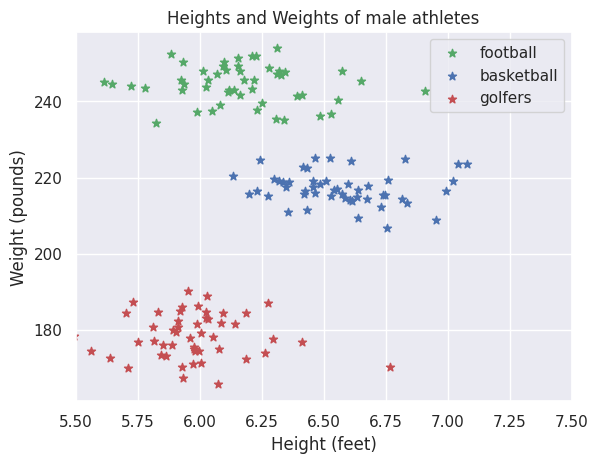

Write Python code to recreate this figure.
import matplotlib.pyplot as plt
import numpy as np
import seaborn as sns
sns.set()

# Define the means and variance of the athletes plot
football_ = (np.array([6+2./12, 245]), np.array([[0.05, 0],[0, 30]]))
basketball_ = (np.array([6+7./12, 217]), np.array([[0.04, 0], [0, 20]]))
golfers_ = (np.array([6, 180]), np.array([[0.05, 0], [0, 30]]))

# Generate data for each sport
football = np.random.multivariate_normal(football_[0], football_[1], size=50)
basketball = np.random.multivariate_normal(basketball_[0], basketball_[1], size=50)
golfers = np.random.multivariate_normal(golfers_[0], golfers_[1], size=50)

# Set plot limits
xmin = 5.5
xmax=7.5
fig = plt.figure()
ax = fig.add_subplot(111)
ax.set_xlim(xmin,xmax)
# ax.set_ylim(y-0.1,y+1)

# Plot the data
plt.scatter(football[:,0], football[:,1], color='g', marker='*', label='football')
plt.scatter(basketball[:,0], basketball[:,1], color='b', marker='*', label='basketball')
plt.scatter(golfers[:,0], golfers[:,1], color='r', marker='*', label='golfers')

# Show the plot
plt.xlabel("Height (feet)")
plt.ylabel("Weight (pounds)")
plt.title("Heights and Weights of male athletes")
plt.legend()
plt.show()
